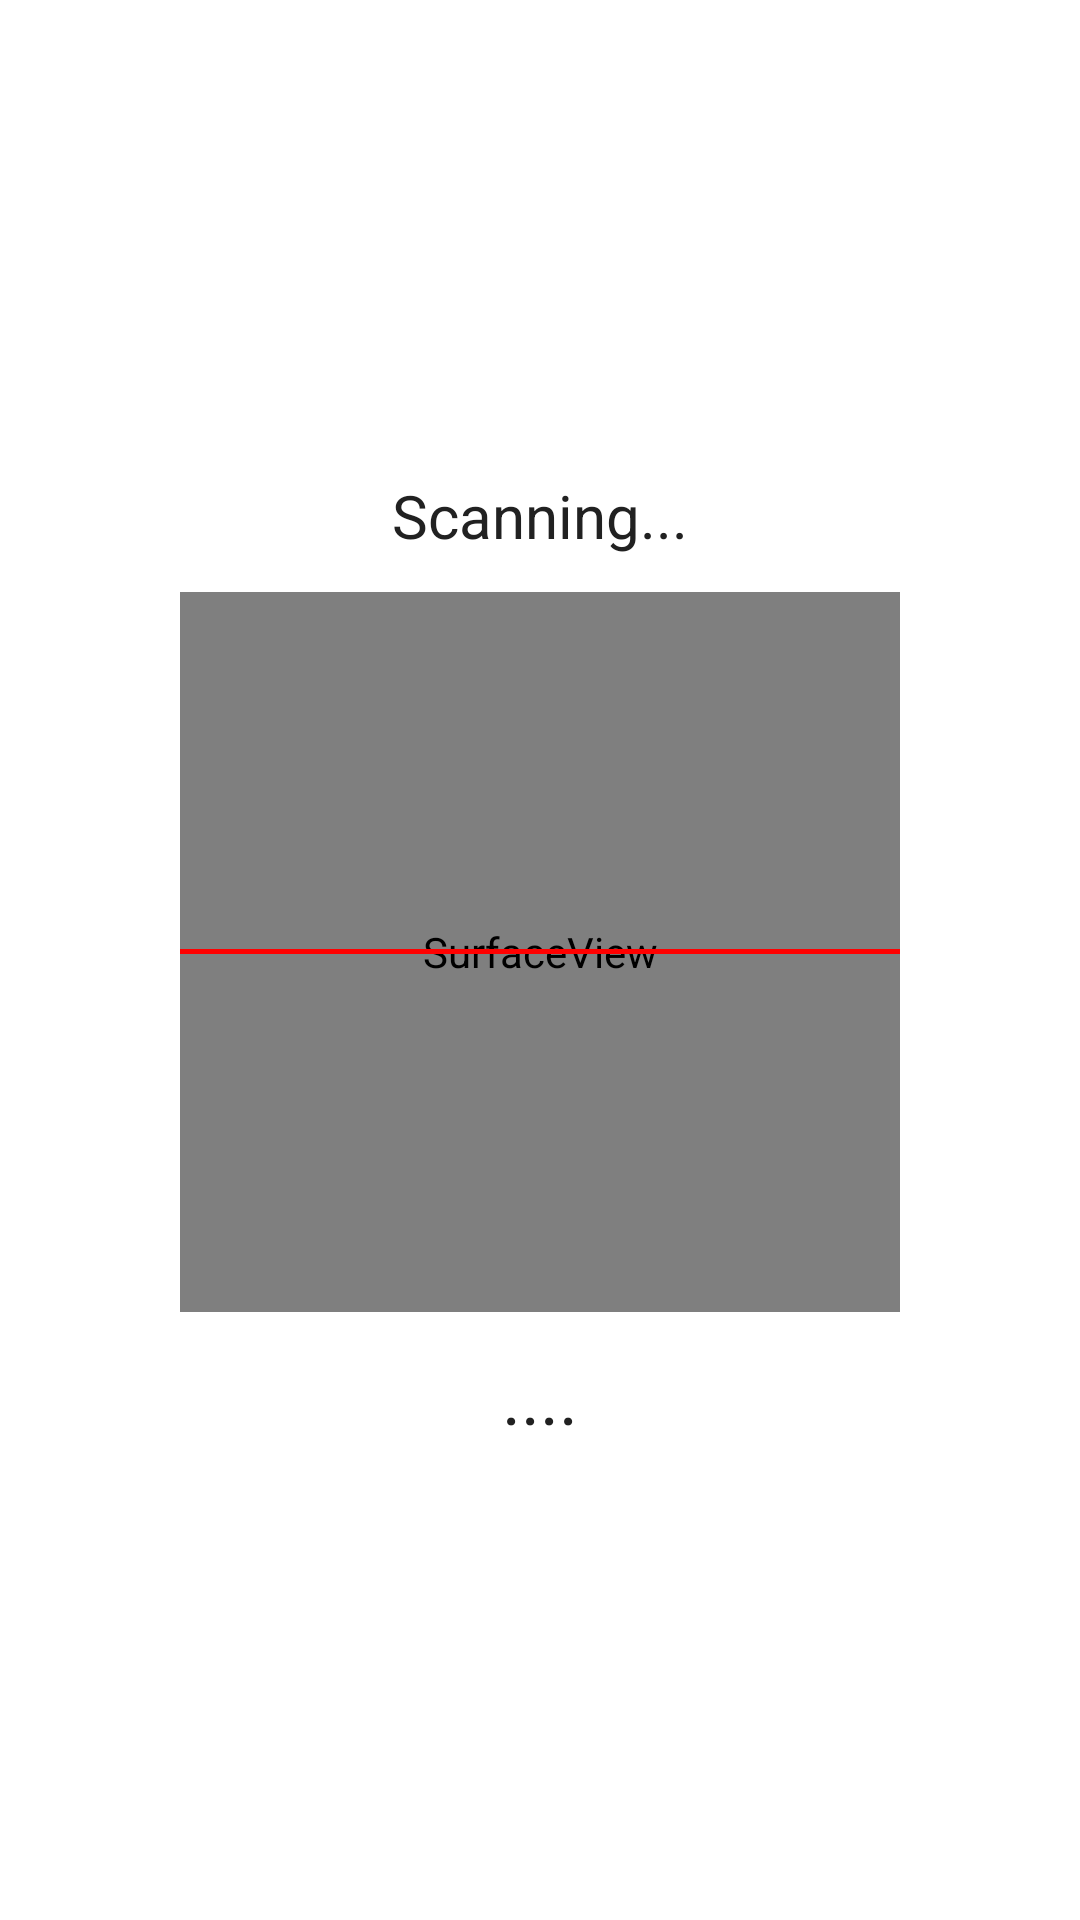

Here is an Android app screen rendered from its layout file. Give the layout XML and the strings, colors and styles it references.
<!-- AndroidManifest.xml: application theme Theme.MyBusiness -->
<!-- res/layout/activity_qr.xml -->
<?xml version="1.0" encoding="utf-8"?>
<LinearLayout xmlns:android="http://schemas.android.com/apk/res/android"
    xmlns:app="http://schemas.android.com/apk/res-auto"
    xmlns:tools="http://schemas.android.com/tools"
    android:layout_width="match_parent"
    android:layout_height="match_parent"
    android:orientation="vertical"
    android:gravity="center"
    tools:context=".QrActivity" >

    <TextView
        android:id="@+id/scannerStatus"
        android:layout_width="match_parent"
        android:layout_height="wrap_content"
        android:gravity="center"
        android:textColor="@color/black_variant"
        android:textSize="20sp"
        android:layout_marginBottom="12dp"
        android:text="Scanning..." />

    <FrameLayout
        android:layout_width="match_parent"
        android:layout_height="wrap_content">

        <SurfaceView
            android:id="@+id/barcodeImageView"
            android:layout_width="240dp"
            android:layout_height="240dp"
            android:layout_gravity="center"/>

        <View
            android:layout_width="240dp"
            android:layout_height="1.5dp"
            android:layout_gravity="center"
            android:background="#ff0000" />

    </FrameLayout>

    <TextView
        android:id="@+id/barcodeResult"
        android:layout_width="match_parent"
        android:layout_height="wrap_content"
        android:gravity="center"
        android:textColor="@color/black_variant"
        android:textSize="24sp"
        android:layout_marginTop="12dp"
        android:text="...." />
</LinearLayout>
<!-- resources referenced by this layout -->
<resources>
  <color name="black_variant">#212121</color>
  <style name="Theme.MyBusiness" parent="Theme.MaterialComponents.DayNight.NoActionBar">
          
          <item name="colorPrimary">@color/purple_500</item>
          <item name="colorPrimaryVariant">@color/purple_700</item>
          <item name="colorOnPrimary">@color/white</item>
          
          <item name="colorSecondary">@color/purple_500</item>
          <item name="colorSecondaryVariant">@color/teal_700</item>
          <item name="colorOnSecondary">@color/black</item>
          
          <item name="android:statusBarColor">?attr/colorPrimaryVariant</item>
          <item name="android:windowDisablePreview">true</item>
          <item name="windowNoTitle">true</item>
          <item name="android:windowFullscreen">true</item>
          
      </style>
  <color name="purple_500">#2196f3</color>
  <color name="purple_700">#2196f3</color>
  <color name="white">#FFFFFFFF</color>
  <color name="teal_700">#FF018786</color>
  <color name="black">#FF000000</color>
</resources>
